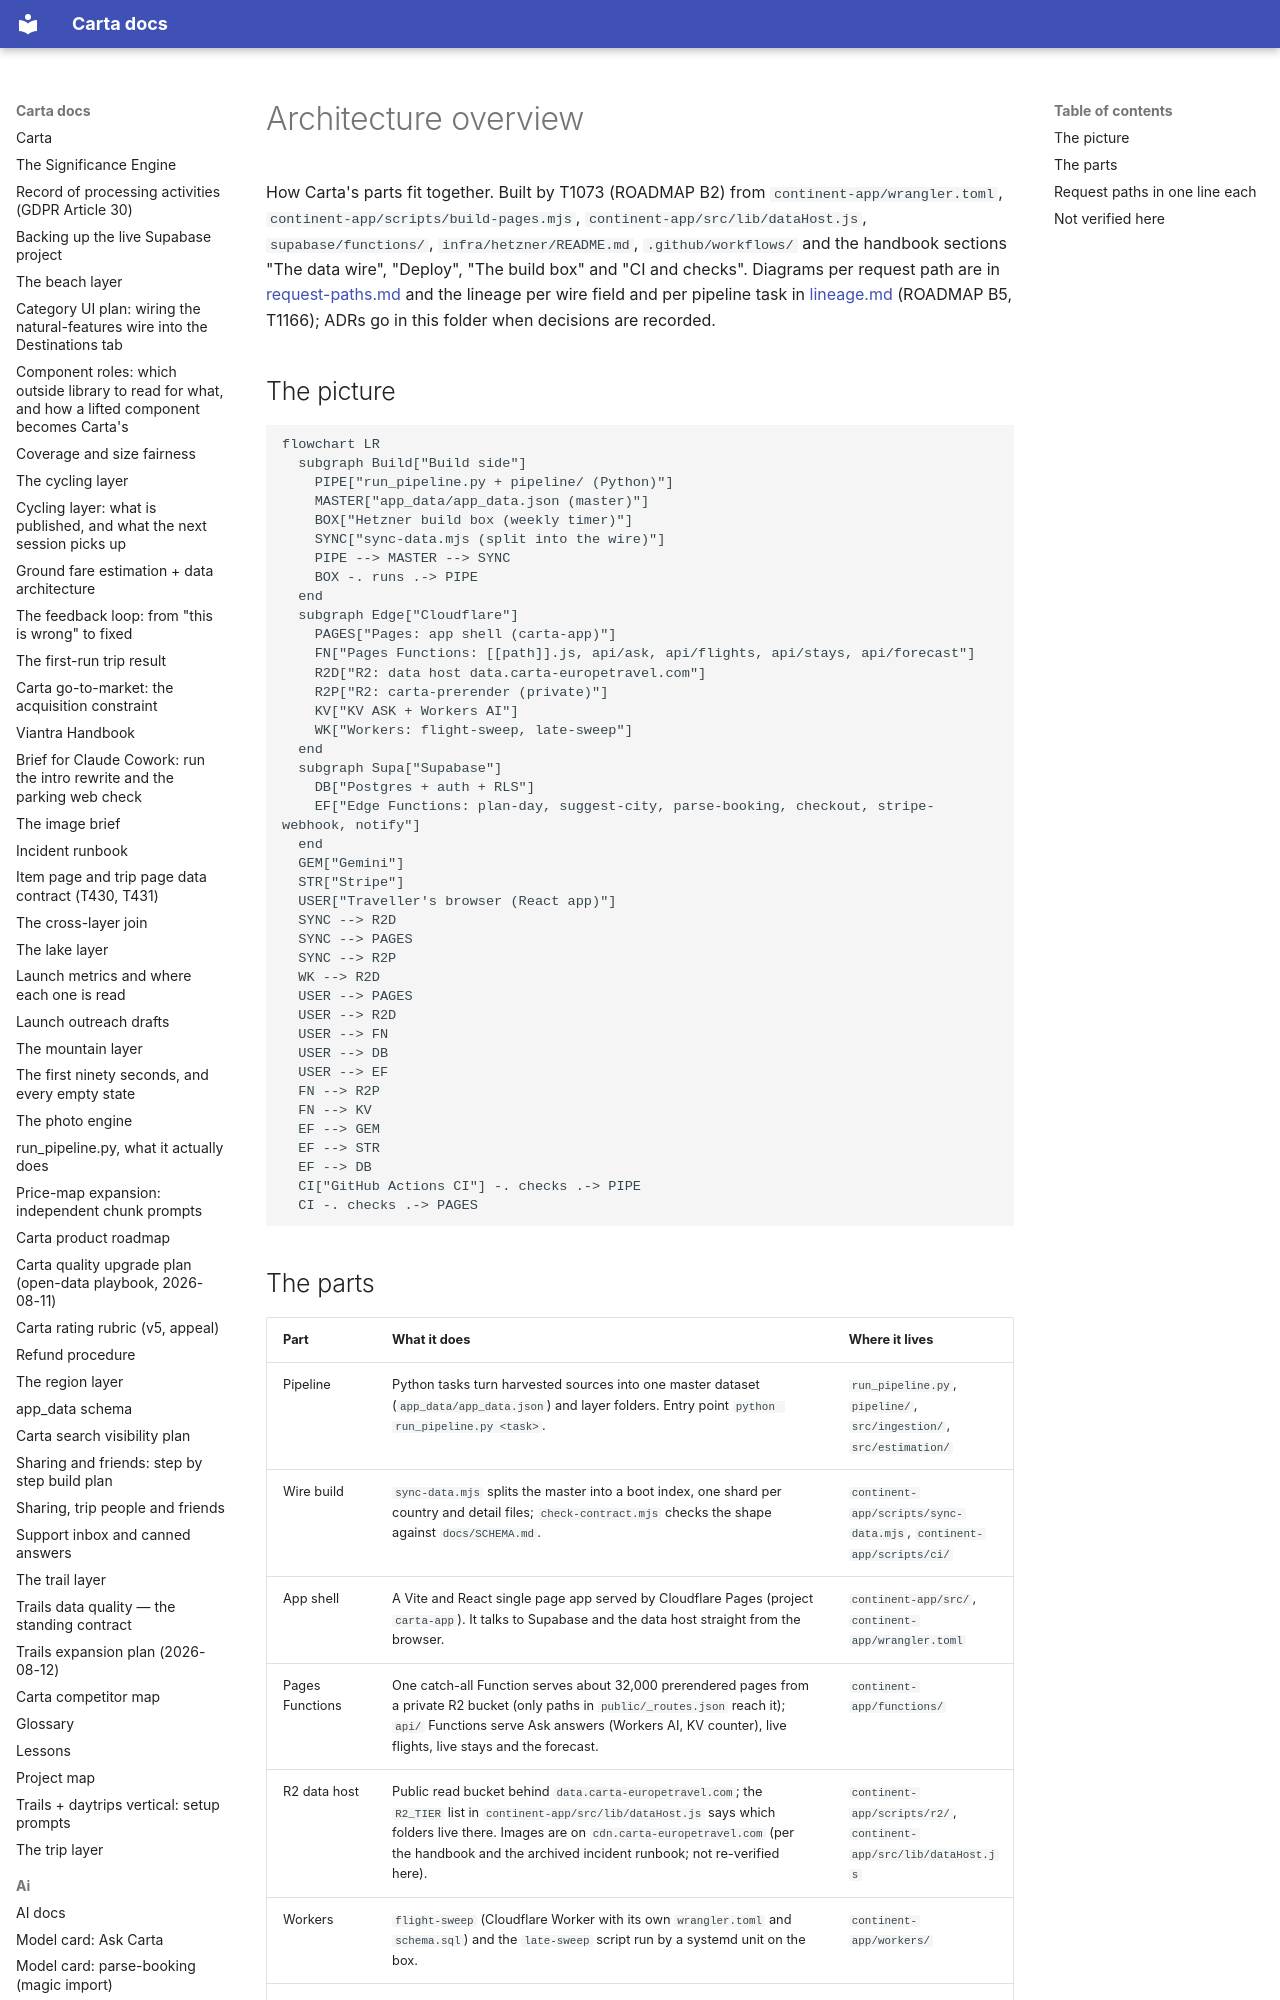

repository: basvn123/carta-travel-app · page: architecture/index.html · generator: mkdocs

# Architecture overview

How Carta's parts fit together. Built by T1073 (ROADMAP B2) from `continent-app/wrangler.toml`, `continent-app/scripts/build-pages.mjs`, `continent-app/src/lib/dataHost.js`, `supabase/functions/`, `infra/hetzner/README.md`, `.github/workflows/` and the handbook sections "The data wire", "Deploy", "The build box" and "CI and checks". Diagrams per request path are in [request-paths.md](request-paths.md) and the lineage per wire field and per pipeline task in [lineage.md](lineage.md) (ROADMAP B5, T1166); ADRs go in this folder when decisions are recorded.
